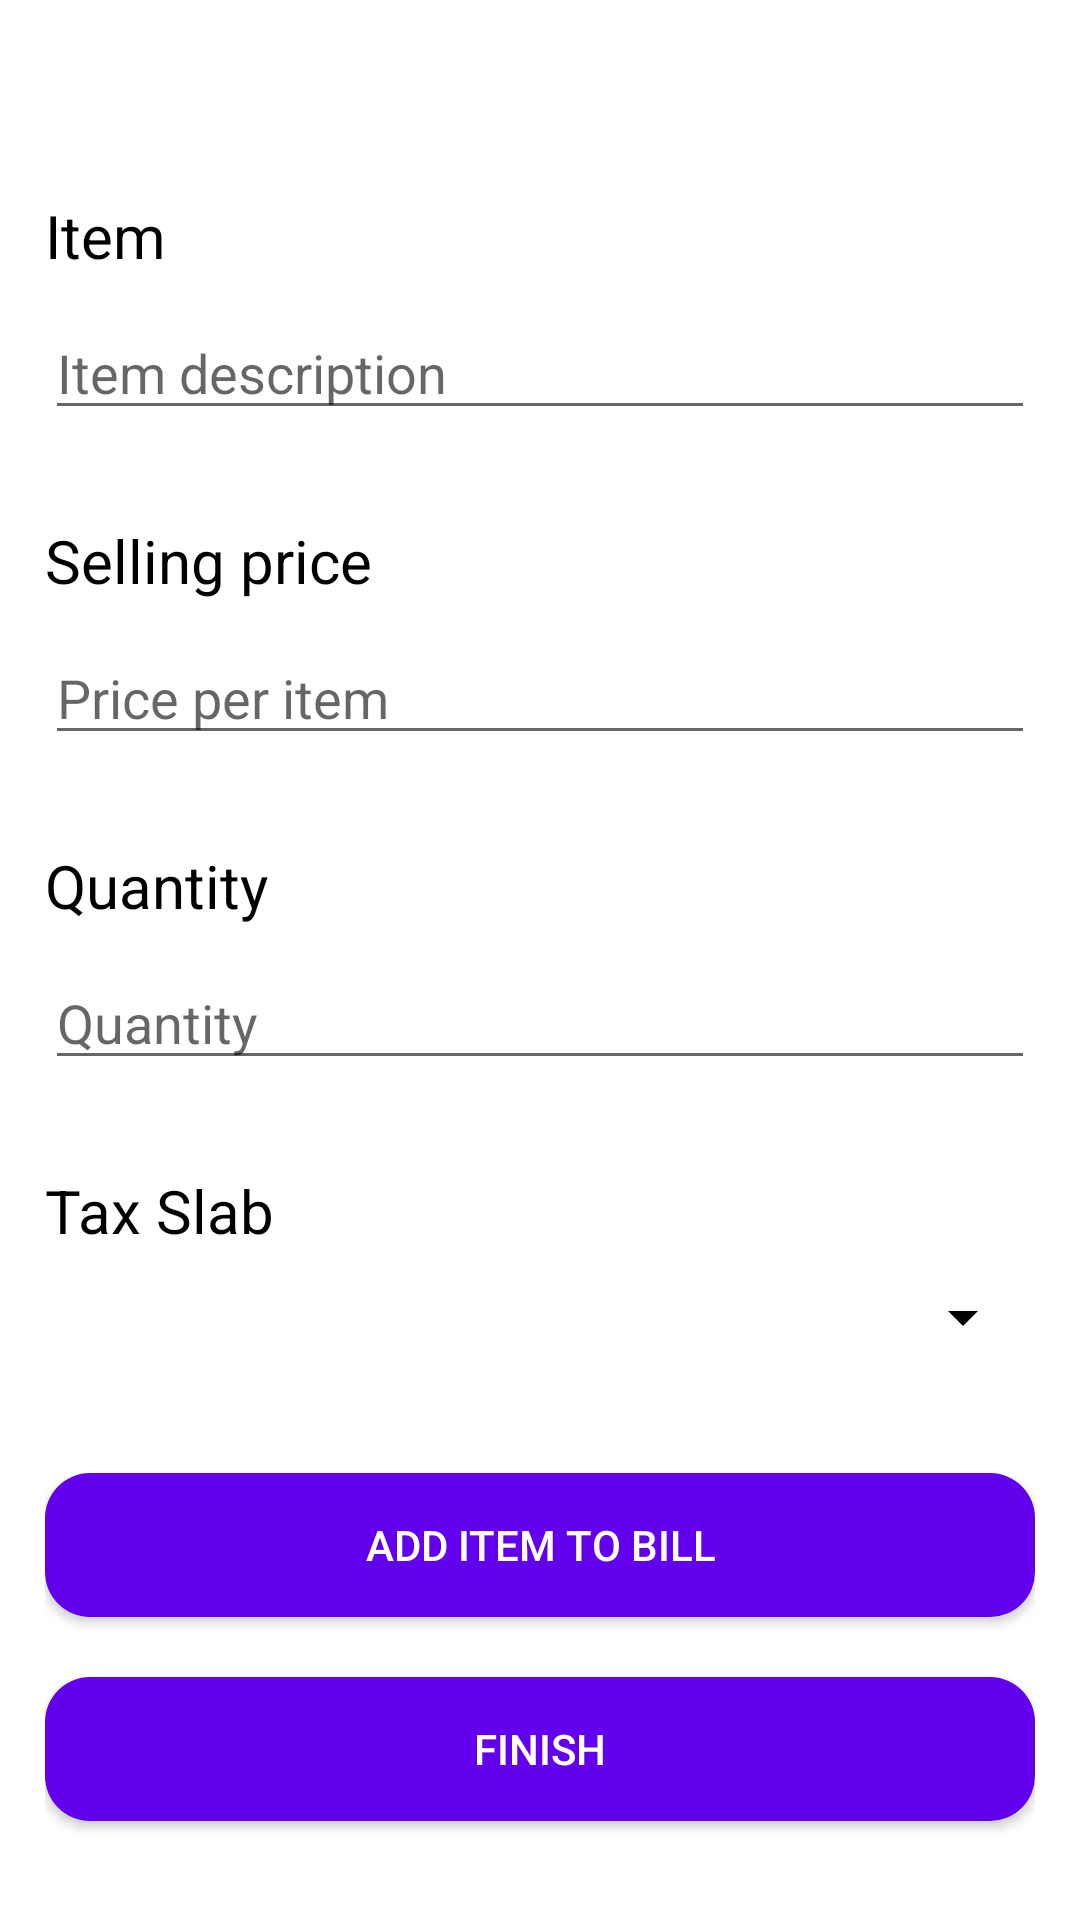

Here is an Android app screen rendered from its layout file. Give the layout XML and the strings, colors and styles it references.
<!-- AndroidManifest.xml: activity theme AppTheme -->
<!-- res/layout/activity_new_bill.xml -->
<?xml version="1.0" encoding="utf-8"?>
<LinearLayout xmlns:android="http://schemas.android.com/apk/res/android"
    xmlns:tools="http://schemas.android.com/tools"
    android:id="@+id/activity_new_bill"
    android:layout_width="match_parent"
    android:layout_height="match_parent"
    android:background="@color/white"
    android:padding="15dp"
    tools:context=".Invoice.NewBillActivity"
    android:orientation="vertical">

    <ScrollView
        android:layout_marginTop="50dp"
        android:background="@color/white"
        android:layout_width="match_parent"
        android:layout_height="wrap_content">

        <LinearLayout
            android:background="@color/white"
            android:orientation="vertical"
            android:layout_width="match_parent"
            android:layout_height="wrap_content">

            <TextView
                android:text="@string/item_tv"
                android:textColor="@color/black"
                android:textSize="20dp"
                android:layout_width="wrap_content"
                android:layout_height="wrap_content" />
            <EditText
                android:id="@+id/new_item_value"
                android:hint="@string/item_hint"
                android:layout_marginTop="10dp"
                android:textColor="@color/black"
                android:layout_marginBottom="10dp"
                android:layout_width="match_parent"
                android:layout_height="wrap_content" />

            <TextView
                android:text="@string/final_price_tv"
                android:textColor="@color/black"
                android:layout_marginTop="20dp"
                android:textSize="20dp"
                android:layout_width="wrap_content"
                android:layout_height="wrap_content" />
            <EditText
                android:id="@+id/new_final_price_value"
                android:hint="@string/final_price_hint"
                android:inputType="number"
                android:layout_marginTop="10dp"
                android:textColor="@color/black"
                android:maxLines="1"
                android:layout_marginBottom="10dp"
                android:layout_width="match_parent"
                android:layout_height="wrap_content" />

            <TextView
                android:layout_marginTop="20dp"

                android:text="@string/quantity_tv"
                android:textColor="@color/black"
                android:textSize="20dp"
                android:layout_width="wrap_content"
                android:layout_height="wrap_content" />
            <EditText
                android:id="@+id/new_quantity_value"
                android:hint="@string/quantity_tv"
                android:inputType="number"
                android:maxLength="3"
                android:layout_marginTop="10dp"
                android:textColor="@color/black"
                android:maxLines="1"
                android:layout_marginBottom="10dp"
                android:layout_width="match_parent"
                android:layout_height="wrap_content" />

            <TextView
                android:layout_marginTop="20dp"

                android:text="@string/tax_slab_tv"
                android:textColor="@color/black"
                android:textSize="20dp"
                android:layout_width="wrap_content"
                android:layout_height="wrap_content" />
            <Spinner
                android:id="@+id/tax_slab_spinner"
                android:layout_marginBottom="10dp"
                android:padding="10dp"
                android:backgroundTint="@color/black"
                android:layout_marginTop="10dp"
                android:textColor="#000000"
                android:outlineAmbientShadowColor="#F5EDDC"
                android:layout_width="match_parent"
                android:layout_height="wrap_content" />

            <Button
                android:onClick="addToBill"
                android:id="@+id/add_to_bill_btn"
                android:layout_marginBottom="5dp"
                android:backgroundTint="@color/purple_500"
                android:textColor="@color/white"
                android:layout_marginTop="30dp"
                android:text="@string/add_to_bill_btn_label"

                android:background="@drawable/round"
                android:layout_width="match_parent"
                android:layout_height="wrap_content" />

            <Button
                android:onClick="finishAddingItems"
                android:id="@+id/finish_btn"
                android:layout_marginBottom="10dp"
                android:text="@string/finish_btn_label"
                android:backgroundTint="@color/purple_500"
                android:textColor="@color/white"
                android:background="@drawable/round"
                android:layout_marginTop="15dp"
                android:layout_width="match_parent"
                android:layout_height="wrap_content" />

            <Button
                android:onClick="finishAddingItems"
                android:id="@+id/done_edit_item_btn"
                android:layout_marginBottom="10dp"
                android:text="@string/done_edit_item_btn_label"
                android:background="@drawable/round"
                android:backgroundTint="@color/purple_500"
                android:textColor="@color/white"
                android:layout_marginTop="15dp"
                android:visibility="gone"
                android:layout_width="match_parent"
                android:layout_height="wrap_content" />



        </LinearLayout>

    </ScrollView>

</LinearLayout>
<!-- resources referenced by this layout -->
<resources>
  <color name="black">#FF000000</color>
  <color name="purple_500">#FF6200EE</color>
  <color name="white">#FFFFFF</color>
  <!-- drawable round (drawable) -->
  <?xml version="1.0" encoding="utf-8"?>
  <shape xmlns:android="http://schemas.android.com/apk/res/android"
      android:shape="rectangle">
  <solid android:color="#F0FFFF"
      />
      <corners android:radius="15dp"/>
  
  </shape>
  <string name="add_to_bill_btn_label">Add item to bill</string>
  <string name="done_edit_item_btn_label">Done</string>
  <string name="final_price_hint">Price per item</string>
  <string name="final_price_tv">Selling price</string>
  <string name="finish_btn_label">Finish</string>
  <string name="item_hint">Item description</string>
  <string name="item_tv">Item</string>
  <string name="quantity_tv">Quantity</string>
  <string name="tax_slab_tv">Tax Slab</string>
  <style name="AppTheme" parent="Theme.AppCompat.Light.DarkActionBar">
          
          <item name="colorPrimary">@color/colorPrimary</item>
          <item name="colorPrimaryDark">@color/colorPrimaryDark</item>
          <item name="colorAccent">@color/colorAccent</item>
      </style>
  <color name="colorPrimary">#1A1F2B</color>
  <color name="colorPrimaryDark">#1A1F2B</color>
  <color name="colorAccent">#D81B60</color>
</resources>
